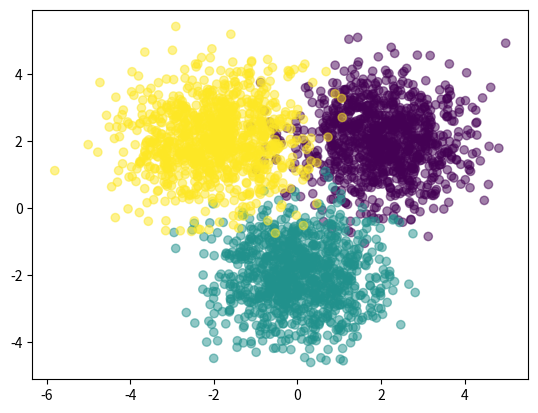

This chart was generated by the following Python code:
import numpy as np
import matplotlib.pyplot as plt
from scipy.stats import multivariate_normal as mvn

def accuracy(y,y_hat):
    return np.mean( y== y_hat)

class NaiveBayesClassifier():
    def fit(self, X, y):
        self.likelihoods =dict()
        self.priors = dict()
        self.K = set(y)

        for k in self.K:
            X_k  = X[y==k]
            self.likelihoods[k] = {"mu" : X_k.mean(axis = 0), "SIGMA": np.cov(X_k.T)}
            self.priors[k] = len(X_k)/len(X)
        pass

    def predict(self, X): #not the same X as before, though it still needs D columns.

        P = np.zeros((len(X), len(self.K)))

        for k,l in self.likelihoods.items(): #k is the label, l is the parameters, going through unpacking dictionary
            P[:,k] = mvn.logpdf(X, l["mu"], l["SIGMA"]) + np.log(self.priors[k])# fixing k, we'll store these in the right columns. remember mu and sigma are vectors

        return P.argmax(axis=1)

        pass


ex_dict = {0: {"mu":70, "SIGMA":40}, 1: {"mu":63, "SIGMA":7}} # this is basically how the dictionary works, each number is a k im pretty sure
for k, l in ex_dict.items():
    print(k)
    print(l)

def main():
    D = 2
    K = 3
    N = int(K * 1e3)

    X0 = np.random.randn((N//K), D) + np.array([2,2])
    X1 = np.random.randn((N//K),D) + np.array([0,-2])
    X2 = np.random.randn((N//K),D) + np.array([-2,2])
    X = np.vstack((X0, X1, X2))
    y = np.array([0]*(N//K) + [1] *(N//K) + [2] * (N//K))

    plt.figure()
    plt.scatter(X[:,0], X[:,1], c = y, alpha = .5)

    nb = NaiveBayesClassifier()
    nb.fit(X,y)
    y_hat = nb.predict(X)
    print(f"Training accuracy: {accuracy(y, y_hat):0.4f}")
    pass

if __name__ == "__main__":
    main()
